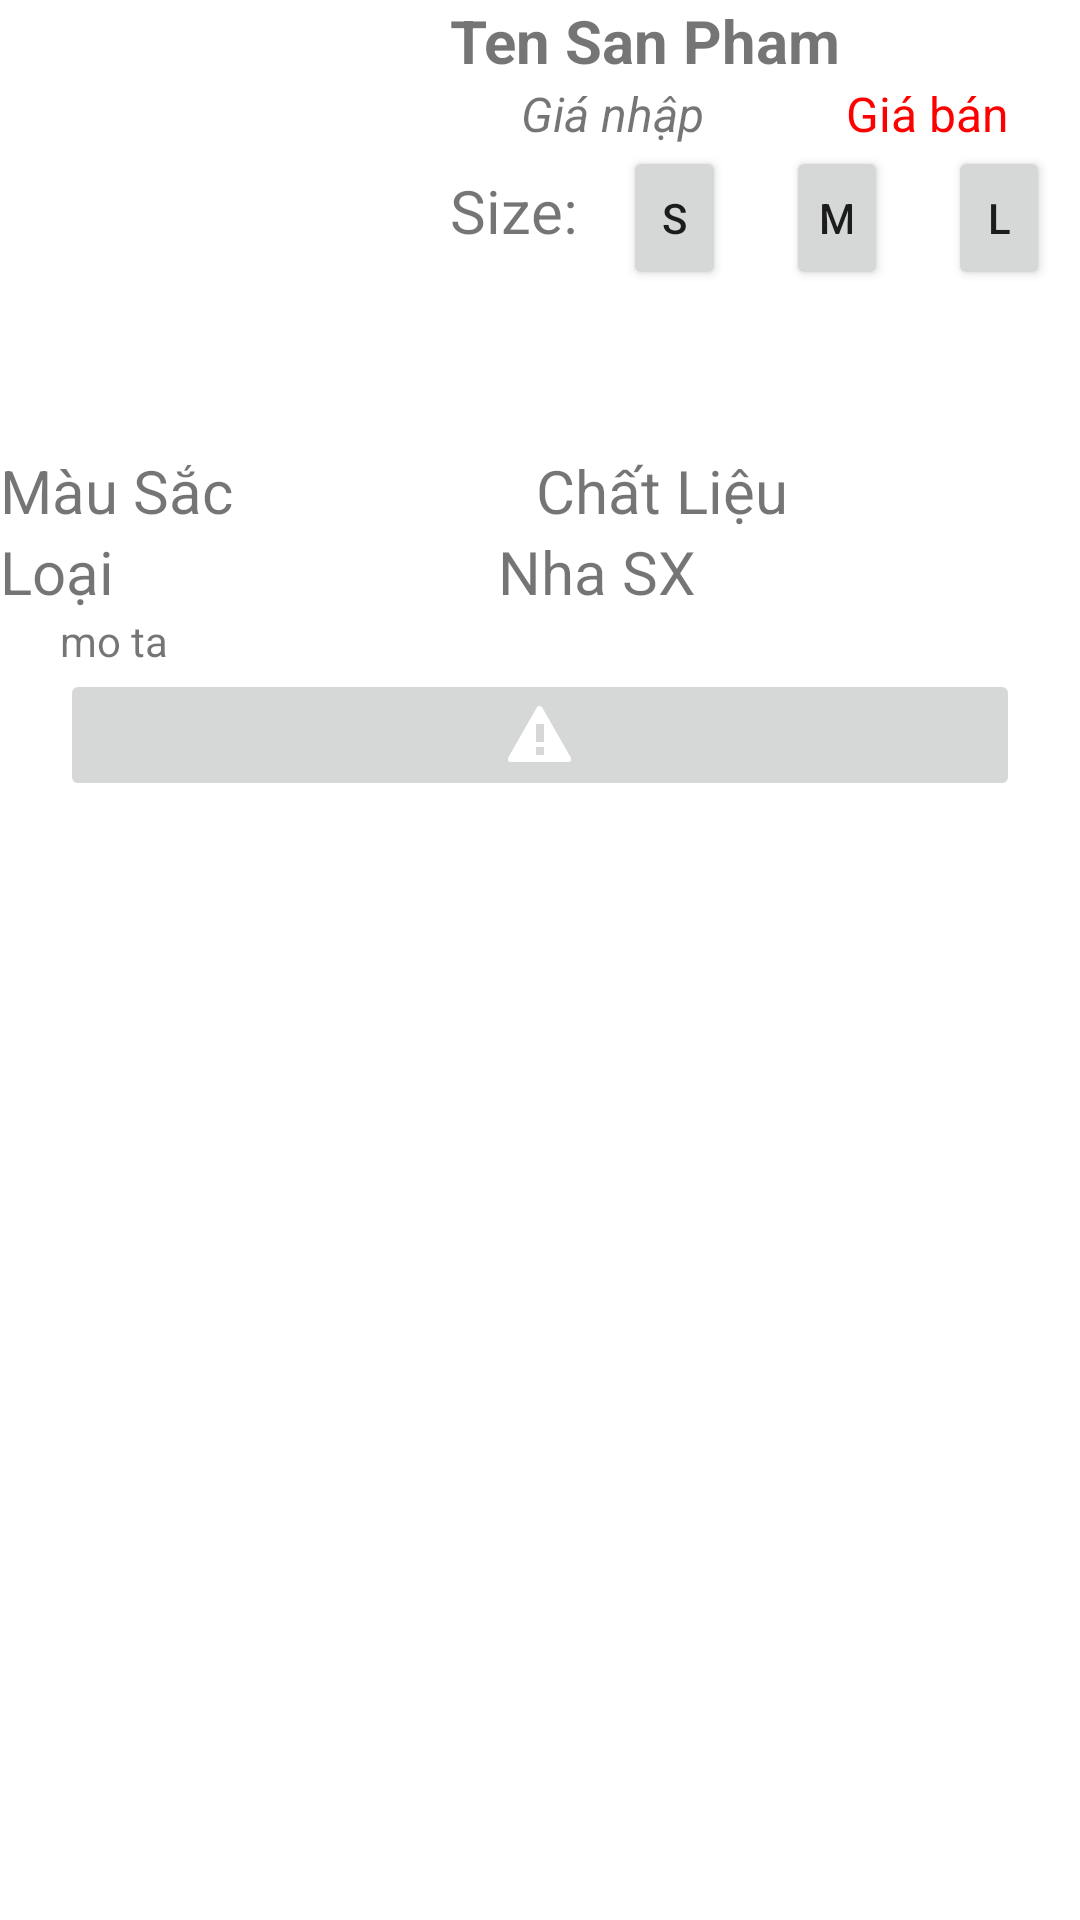

The Android layout XML behind this screen, and the referenced resources:
<!-- AndroidManifest.xml: application theme Theme.Tadi -->
<!-- res/layout/dialog_home_sanpham.xml -->
<?xml version="1.0" encoding="utf-8"?>
<LinearLayout xmlns:android="http://schemas.android.com/apk/res/android"
    android:layout_width="match_parent"
    android:layout_height="wrap_content"
    android:orientation="vertical"
    android:background="@drawable/drawable_background_while">

    <LinearLayout
        android:layout_width="match_parent"
        android:layout_height="wrap_content"
        android:orientation="horizontal">
        <ImageView
            android:padding="10dp"
            android:layout_width="150dp"
            android:layout_height="150dp"
            android:src="@drawable/ic_launcher_background"
            android:id="@+id/dialog_home_sp_avatar"/>
        <LinearLayout
            android:layout_width="match_parent"
            android:layout_height="wrap_content"
            android:orientation="vertical">


            <TextView
                android:layout_width="match_parent"
                android:layout_height="wrap_content"
                android:id="@+id/dialog_home_sp_tensp"
                android:text="Ten San Pham"
                android:textSize="20dp"
                android:textStyle="bold"/>
            <LinearLayout
                android:layout_width="match_parent"
                android:layout_height="wrap_content"
                android:orientation="horizontal">

                <TextView
                    android:layout_width="wrap_content"
                    android:layout_height="wrap_content"
                    android:layout_weight="1"
                    android:text="Giá nhập"
                    android:gravity="center"
                    android:id="@+id/dialog_home_sp_gianhap"
                    android:textSize="16dp"
                    android:textStyle="italic" />

                <TextView
                    android:layout_weight="1"
                    android:layout_width="wrap_content"
                    android:layout_height="wrap_content"
                    android:text="Giá bán"
                    android:gravity="center"
                    android:id="@+id/dialog_home_sp_giaban"
                    android:textSize="16dp"
                    android:textColor="#ff0000"/>

            </LinearLayout>

            <LinearLayout
                android:layout_width="match_parent"
                android:layout_height="wrap_content"
                android:orientation="horizontal">
                <TextView
                    android:layout_width="wrap_content"
                    android:layout_height="wrap_content"
                    android:text="Size: "
                    android:textSize="20dp"
                    />
                <Button
                    android:layout_width="match_parent"
                    android:layout_height="wrap_content"
                    android:layout_weight="1"
                    android:text="S"
                    android:layout_marginHorizontal="10dp"
                    android:id="@+id/dialog_home_sp_btns"/>
                <Button
                    android:layout_width="match_parent"
                    android:layout_height="wrap_content"
                    android:layout_weight="1"
                    android:text="m"
                    android:layout_marginHorizontal="10dp"
                    android:id="@+id/dialog_home_sp_btnm"/>
                <Button
                    android:layout_width="match_parent"
                    android:layout_height="wrap_content"
                    android:layout_weight="1"
                    android:text="L"
                    android:layout_marginHorizontal="10dp"
                    android:id="@+id/dialog_home_sp_btnl"/>
            </LinearLayout>

            <LinearLayout
                android:visibility="gone"
                android:layout_width="match_parent"
                android:layout_height="wrap_content"
                android:orientation="horizontal"
                android:id="@+id/dialog_home_sp_LNsize"
                >
                <TextView
                    android:layout_width="57dp"
                    android:layout_height="wrap_content"
                    android:text=""
                    />
                <TextView
                    android:background="@drawable/custom_input"
                    android:id="@+id/dialog_home_sp_s"
                    android:layout_width="52dp"
                    android:layout_height="wrap_content"
                    android:gravity="center"
                    android:text="S"
                    android:textSize="16dp" />

                <TextView
                    android:layout_marginStart="19.5dp"
                    android:background="@drawable/custom_input"
                    android:id="@+id/dialog_home_sp_m"
                    android:layout_width="52dp"
                    android:layout_height="wrap_content"
                    android:gravity="center"
                    android:paddingLeft="5dp"
                    android:text="M"
                    android:textSize="16dp" />

                <TextView
                    android:layout_marginStart="19.5dp"
                    android:background="@drawable/custom_input"
                    android:id="@+id/dialog_home_sp_l"
                    android:layout_width="52dp"
                    android:layout_height="wrap_content"
                    android:gravity="center"
                    android:text="L"
                    android:textSize="16dp" />

            </LinearLayout>
            <LinearLayout
                android:layout_width="match_parent"
                android:layout_height="wrap_content"
                android:orientation="horizontal"
                android:id="@+id/dialog_home_sp_LNsoluong"
                android:visibility="gone">
                <TextView
                    android:layout_width="wrap_content"
                    android:layout_height="wrap_content"
                    android:text="Số Lượng: "
                    android:textSize="20dp"/>

                <TextView
                    android:layout_width="22dp"
                    android:layout_height="match_parent"
                    android:gravity="center"
                    android:text="-"
                    android:textSize="20dp"
                    android:textStyle="bold"
                    android:id="@+id/dialog_home_sp_trusl"/>

                <EditText
                    android:id="@+id/dialog_home_sp_soluongmua"
                    android:layout_width="50dp"
                    android:layout_height="wrap_content"
                    android:background="@drawable/custom_input"
                    android:inputType="number"
                    android:textSize="20dp"
                    android:text="1"
                    android:gravity="center"/>

                <TextView
                    android:layout_width="22dp"
                    android:layout_height="match_parent"
                    android:gravity="center"
                    android:text="+"
                    android:textSize="20dp"
                    android:textStyle="bold"
                    android:id="@+id/dialog_home_sp_congsl"/>
            </LinearLayout>
        </LinearLayout>
    </LinearLayout>

    <LinearLayout
        android:layout_width="match_parent"
        android:layout_height="wrap_content"
        android:orientation="horizontal">

        <TextView
            android:id="@+id/dialog_home_sp_mau"
            android:layout_width="wrap_content"
            android:layout_height="wrap_content"
            android:layout_weight="1"
            android:text="Màu Sắc"
            android:textSize="20dp" />

        <TextView
            android:id="@+id/dialog_home_sp_chatlieu"
            android:layout_width="wrap_content"
            android:layout_height="wrap_content"
            android:layout_weight="1"
            android:paddingLeft="4dp"
            android:text="Chất Liệu"
            android:textSize="20dp" />
    </LinearLayout>
    <LinearLayout
        android:layout_width="match_parent"
        android:layout_height="wrap_content"
        android:orientation="horizontal">

        <TextView
            android:id="@+id/dialog_home_sp_loai"
            android:layout_width="wrap_content"
            android:layout_height="wrap_content"
            android:layout_weight="1"
            android:text="Loại"
            android:textSize="20dp" />

        <TextView
            android:id="@+id/dialog_home_sp_nhasx"
            android:layout_width="wrap_content"
            android:layout_height="wrap_content"
            android:layout_weight="1"
            android:text="Nha SX"
            android:textSize="20dp" />
    </LinearLayout>
    <TextView
        android:id="@+id/dialog_home_sp_mota"
        android:layout_width="wrap_content"
        android:layout_height="wrap_content"
        android:layout_marginHorizontal="20dp"
        android:text="mo ta" />

    <ImageButton
        android:id="@+id/dialog_home_sp_xn"
        android:layout_width="match_parent"
        android:layout_height="wrap_content"
        android:layout_marginHorizontal="20dp"
        android:src="@android:drawable/stat_sys_warning" />
</LinearLayout>
<!-- resources referenced by this layout -->
<resources>
  <!-- drawable custom_input (drawable) -->
  <?xml version="1.0" encoding="utf-8"?>
  <selector xmlns:android="http://schemas.android.com/apk/res/android">
      <item android:state_enabled="true" android:state_focused="true">
          <shape android:layout_width="match_parent" android:shape="rectangle">
              <solid android:color="@android:color/white" />
              <corners android:radius="10dp" />
              <stroke android:width="1dp" android:color="@color/black" />
          </shape>
      </item>
  
      <item android:state_enabled="true">
          <shape android:shape="rectangle">
              <solid android:color="@android:color/white"/>
              <corners android:radius="4dp"/>
              <stroke android:color="@color/black" android:width="1dp"/>
          </shape>
      </item>
  </selector>
  <style name="Theme.Tadi" parent="Theme.MaterialComponents.DayNight.DarkActionBar">
          
          <item name="colorPrimary">@color/purple_500</item>
          <item name="colorPrimaryVariant">@color/purple_700</item>
          <item name="colorOnPrimary">@color/white</item>
          
          <item name="colorSecondary">@color/teal_200</item>
          <item name="colorSecondaryVariant">@color/teal_700</item>
          <item name="colorOnSecondary">@color/black</item>
          
          <item name="android:statusBarColor" tools:targetApi="l">?attr/colorPrimaryVariant</item>
          
      </style>
  <!-- not gathered from this repository: default colours our renderer supplied (Android Studio template values) -->
  <color name="purple_500">#FF6200EE</color>
  <color name="purple_700">#FF3700B3</color>
  <color name="teal_200">#FF03DAC5</color>
  <color name="teal_700">#FF018786</color>
  <color name="black">#FF000000</color>
  <color name="white">#FFFFFFFF</color>
</resources>
